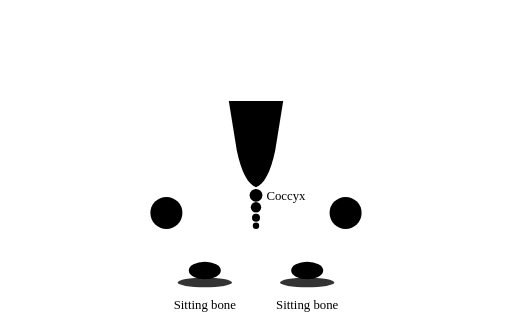
t = 0.00 s
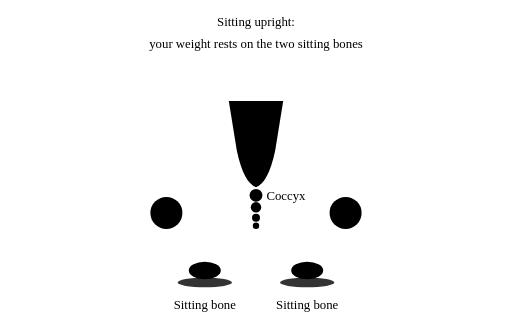
t = 1.55 s
t = 3.45 s: frame unchanged from t = 1.55 s, image omitted
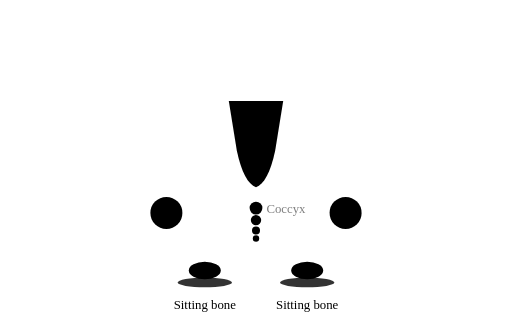
t = 5.00 s
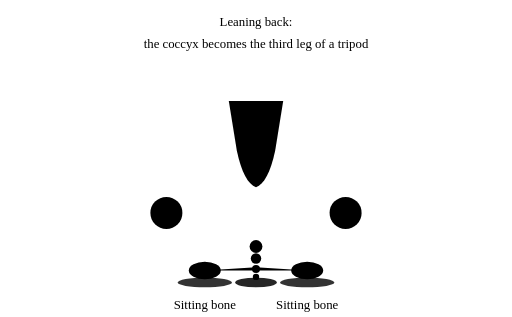
t = 6.55 s
t = 8.45 s: frame unchanged from t = 6.55 s, image omitted

The animated SVG that drew these frames (rendered in a browser with its animation timeline set to each time). Animation: 6 SMIL elements (animate=5,animateTransform=1); one cycle of 10.00 s, repeats indefinitely.

<svg class="anim__svg" viewBox="0 0 640 396" aria-hidden="true" focusable="false">
  <g opacity="0">
    <animate attributeName="opacity" values="0;1;1;0;0" keyTimes="0;.06;.44;.5;1" dur="10s" repeatCount="indefinite"/>
    <text x="320" y="32" text-anchor="middle" class="a-t1 a-t1--green">Sitting upright:</text>
    <text x="320" y="60" text-anchor="middle" class="a-t2">your weight rests on the two sitting bones</text>
  </g>
  <g opacity="0">
    <animate attributeName="opacity" values="0;0;1;1;0" keyTimes="0;.5;.56;.94;1" dur="10s" repeatCount="indefinite"/>
    <text x="320" y="32" text-anchor="middle" class="a-t1 a-t1--red">Leaning back:</text>
    <text x="320" y="60" text-anchor="middle" class="a-t2">the coccyx becomes the third leg of a tripod</text>
  </g>
  <g transform="translate(0 20)">
    <!-- pelvis seen from the front -->
    <path d="M300 112 C262 82 196 70 152 92 C120 110 120 160 150 196 C172 222 206 240 232 262" class="a-bone" style="fill:none"/>
    <path d="M340 112 C378 82 444 70 488 92 C520 110 520 160 490 196 C468 222 434 240 408 262" class="a-bone" style="fill:none"/>
    <path d="M286 106 L354 106 L344 168 C338 196 330 210 320 214 C310 210 302 196 296 168 Z" class="a-bone"/>
    <circle cx="208" cy="246" r="20" class="a-bone"/>
    <circle cx="432" cy="246" r="20" class="a-bone"/>
    <path d="M232 262 C244 286 252 300 258 310" class="a-bone" style="fill:none"/>
    <path d="M408 262 C396 286 388 300 382 310" class="a-bone" style="fill:none"/>
    <path d="M262 294 C290 272 350 272 378 294" class="a-bone" style="fill:none"/>
    <!-- sitting bones -->
    <ellipse cx="256" cy="318" rx="20" ry="11" class="a-bone"/>
    <ellipse cx="384" cy="318" rx="20" ry="11" class="a-bone"/>
    <ellipse cx="256" cy="333" rx="34" ry="6" class="a-green" opacity=".8"/>
    <ellipse cx="384" cy="333" rx="34" ry="6" class="a-green" opacity=".8"/>
    <!-- coccyx: clear of the seat when upright, pressed onto it when leaning back -->
    <g>
      <animateTransform attributeName="transform" type="translate" values="0 0;0 0;0 64;0 64;0 0" keyTimes="0;.48;.56;.94;1" dur="10s" repeatCount="indefinite"/>
      <circle cx="320" cy="224" r="8" class="a-coccyx"/>
      <circle cx="320" cy="239" r="6.5" class="a-coccyx"/>
      <circle cx="320" cy="252" r="5" class="a-coccyx"/>
      <circle cx="320" cy="262" r="4" class="a-coccyx"/>
      <text x="333" y="230" class="a-t3 a-t3--small">Coccyx<animate attributeName="opacity" values="1;1;0;0;1" keyTimes="0;.48;.52;.96;1" dur="10s" repeatCount="indefinite"/></text>
    </g>
    <ellipse cx="320" cy="333" rx="26" ry="6" class="a-red" opacity="0">
      <animate attributeName="opacity" values="0;0;.85;.85;0" keyTimes="0;.5;.56;.94;1" dur="10s" repeatCount="indefinite"/>
    </ellipse>
    <!-- tripod lines -->
    <g opacity="0">
      <animate attributeName="opacity" values="0;0;1;1;0" keyTimes="0;.52;.6;.94;1" dur="10s" repeatCount="indefinite"/>
      <path d="M256 318 L320 314 L384 318" class="a-guide"/>
    </g>
    <line x1="150" y1="340" x2="490" y2="340" class="a-floor"/>
    <text x="256" y="366" text-anchor="middle" class="a-t3">Sitting bone</text>
    <text x="384" y="366" text-anchor="middle" class="a-t3">Sitting bone</text>
  </g>
</svg>
